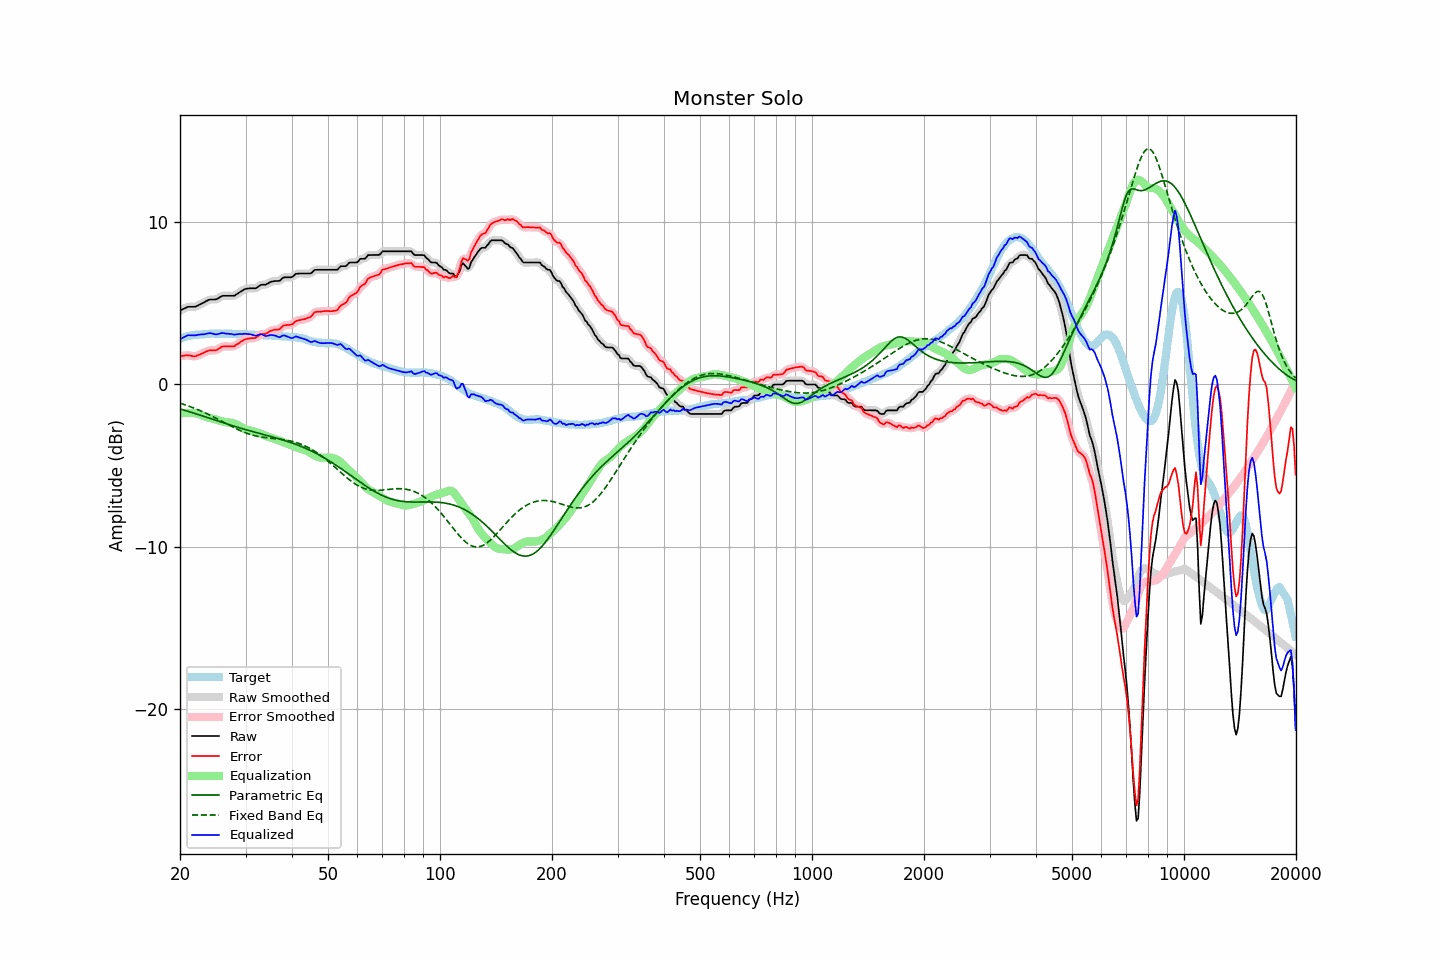

The file beside this chart, header and first rows:
frequency, raw, error, smoothed, error_smoothed, equalization, parametric_eq, fixed_band_eq, equalized_raw, equalized_smoothed, target
20.00, 4.56, 1.74, 4.55, 1.74, -1.78, -1.51, -1.16, 2.78, 2.77, 2.82
20.20, 4.61, 1.75, 4.61, 1.76, -1.77, -1.54, -1.19, 2.84, 2.84, 2.86
20.40, 4.65, 1.76, 4.66, 1.77, -1.76, -1.57, -1.22, 2.89, 2.90, 2.89
20.61, 4.70, 1.78, 4.70, 1.78, -1.76, -1.60, -1.25, 2.94, 2.95, 2.91
20.81, 4.75, 1.79, 4.75, 1.79, -1.75, -1.63, -1.29, 3.00, 2.99, 2.96
21.02, 4.79, 1.79, 4.78, 1.79, -1.75, -1.66, -1.32, 3.04, 3.03, 3.00
21.23, 4.79, 1.78, 4.79, 1.78, -1.76, -1.69, -1.36, 3.03, 3.04, 3.01
21.44, 4.79, 1.76, 4.79, 1.76, -1.76, -1.72, -1.39, 3.03, 3.03, 3.03
21.66, 4.79, 1.74, 4.79, 1.74, -1.76, -1.75, -1.43, 3.03, 3.03, 3.05
21.87, 4.79, 1.73, 4.79, 1.74, -1.77, -1.78, -1.47, 3.02, 3.03, 3.06
22.09, 4.81, 1.75, 4.82, 1.75, -1.78, -1.81, -1.51, 3.03, 3.04, 3.07
22.31, 4.86, 1.80, 4.86, 1.79, -1.80, -1.84, -1.55, 3.06, 3.06, 3.07
22.54, 4.91, 1.83, 4.91, 1.83, -1.83, -1.88, -1.59, 3.08, 3.07, 3.08
22.76, 4.96, 1.87, 4.96, 1.88, -1.87, -1.91, -1.63, 3.09, 3.08, 3.09
22.99, 5.01, 1.92, 5.01, 1.92, -1.92, -1.94, -1.68, 3.09, 3.09, 3.09
23.22, 5.06, 1.96, 5.06, 1.97, -1.97, -1.97, -1.72, 3.09, 3.10, 3.10
23.45, 5.12, 2.01, 5.12, 2.01, -2.00, -2.01, -1.77, 3.12, 3.11, 3.11
23.69, 5.17, 2.05, 5.17, 2.06, -2.04, -2.04, -1.81, 3.13, 3.14, 3.12
23.92, 5.22, 2.09, 5.21, 2.09, -2.06, -2.07, -1.86, 3.16, 3.15, 3.13
24.16, 5.24, 2.10, 5.24, 2.10, -2.08, -2.10, -1.91, 3.16, 3.16, 3.14
24.40, 5.24, 2.09, 5.24, 2.10, -2.10, -2.14, -1.96, 3.14, 3.14, 3.15
24.65, 5.24, 2.10, 5.24, 2.10, -2.12, -2.17, -2.01, 3.12, 3.11, 3.14
24.89, 5.24, 2.11, 5.25, 2.11, -2.15, -2.20, -2.06, 3.09, 3.10, 3.14
25.14, 5.27, 2.14, 5.28, 2.14, -2.18, -2.24, -2.11, 3.09, 3.10, 3.14
25.39, 5.33, 2.20, 5.33, 2.20, -2.21, -2.27, -2.16, 3.12, 3.12, 3.14
25.65, 5.39, 2.25, 5.39, 2.26, -2.25, -2.30, -2.22, 3.14, 3.14, 3.14
25.91, 5.45, 2.33, 5.44, 2.31, -2.28, -2.33, -2.27, 3.17, 3.16, 3.12
26.16, 5.47, 2.34, 5.47, 2.34, -2.31, -2.37, -2.32, 3.16, 3.16, 3.13
26.43, 5.47, 2.34, 5.47, 2.35, -2.33, -2.40, -2.38, 3.14, 3.15, 3.13
26.69, 5.47, 2.34, 5.47, 2.35, -2.34, -2.43, -2.43, 3.13, 3.13, 3.13
26.96, 5.47, 2.34, 5.47, 2.34, -2.34, -2.46, -2.48, 3.13, 3.13, 3.13
27.23, 5.47, 2.34, 5.47, 2.34, -2.35, -2.49, -2.53, 3.12, 3.12, 3.13
27.50, 5.47, 2.34, 5.46, 2.34, -2.36, -2.52, -2.58, 3.11, 3.10, 3.13
27.77, 5.47, 2.35, 5.47, 2.35, -2.38, -2.55, -2.63, 3.09, 3.09, 3.12
28.05, 5.48, 2.37, 5.50, 2.39, -2.41, -2.58, -2.68, 3.07, 3.08, 3.12
28.33, 5.55, 2.45, 5.54, 2.44, -2.46, -2.62, -2.73, 3.09, 3.09, 3.10
28.62, 5.61, 2.50, 5.61, 2.51, -2.51, -2.64, -2.78, 3.10, 3.10, 3.11
28.90, 5.68, 2.57, 5.68, 2.58, -2.57, -2.67, -2.83, 3.11, 3.11, 3.11
29.19, 5.74, 2.64, 5.74, 2.64, -2.63, -2.70, -2.87, 3.11, 3.11, 3.10
29.48, 5.80, 2.70, 5.80, 2.70, -2.69, -2.73, -2.91, 3.11, 3.12, 3.11
29.78, 5.86, 2.75, 5.86, 2.75, -2.74, -2.76, -2.95, 3.12, 3.12, 3.11
30.08, 5.90, 2.79, 5.89, 2.79, -2.77, -2.79, -2.99, 3.12, 3.12, 3.11
30.38, 5.91, 2.82, 5.91, 2.82, -2.80, -2.82, -3.03, 3.11, 3.11, 3.09
30.68, 5.92, 2.83, 5.92, 2.84, -2.82, -2.85, -3.06, 3.10, 3.10, 3.09
30.99, 5.93, 2.85, 5.93, 2.85, -2.84, -2.87, -3.09, 3.09, 3.08, 3.08
31.30, 5.93, 2.85, 5.93, 2.85, -2.87, -2.90, -3.12, 3.06, 3.06, 3.08
31.61, 5.93, 2.85, 5.93, 2.86, -2.90, -2.93, -3.15, 3.03, 3.03, 3.08
31.93, 5.93, 2.87, 5.94, 2.89, -2.93, -2.96, -3.17, 3.00, 3.02, 3.06
32.24, 5.98, 2.94, 5.99, 2.94, -2.96, -2.98, -3.19, 3.03, 3.04, 3.05
32.57, 6.06, 3.01, 6.06, 3.01, -2.99, -3.01, -3.21, 3.07, 3.07, 3.05
32.89, 6.13, 3.08, 6.11, 3.07, -3.03, -3.04, -3.23, 3.10, 3.09, 3.05
33.22, 6.15, 3.10, 6.14, 3.10, -3.07, -3.06, -3.25, 3.08, 3.07, 3.05
33.55, 6.15, 3.11, 6.15, 3.11, -3.11, -3.09, -3.26, 3.04, 3.04, 3.04
33.89, 6.15, 3.11, 6.16, 3.13, -3.16, -3.12, -3.28, 2.99, 3.00, 3.04
34.23, 6.19, 3.15, 6.20, 3.17, -3.20, -3.14, -3.29, 2.99, 3.00, 3.04
34.57, 6.25, 3.22, 6.25, 3.22, -3.23, -3.17, -3.30, 3.02, 3.01, 3.03
34.92, 6.31, 3.29, 6.30, 3.28, -3.26, -3.20, -3.31, 3.05, 3.04, 3.02
35.27, 6.34, 3.32, 6.34, 3.33, -3.29, -3.22, -3.32, 3.05, 3.05, 3.02
35.62, 6.36, 3.35, 6.36, 3.36, -3.32, -3.25, -3.33, 3.04, 3.04, 3.01
35.97, 6.38, 3.38, 6.37, 3.37, -3.36, -3.28, -3.34, 3.02, 3.01, 3.00
... 635 more rows
